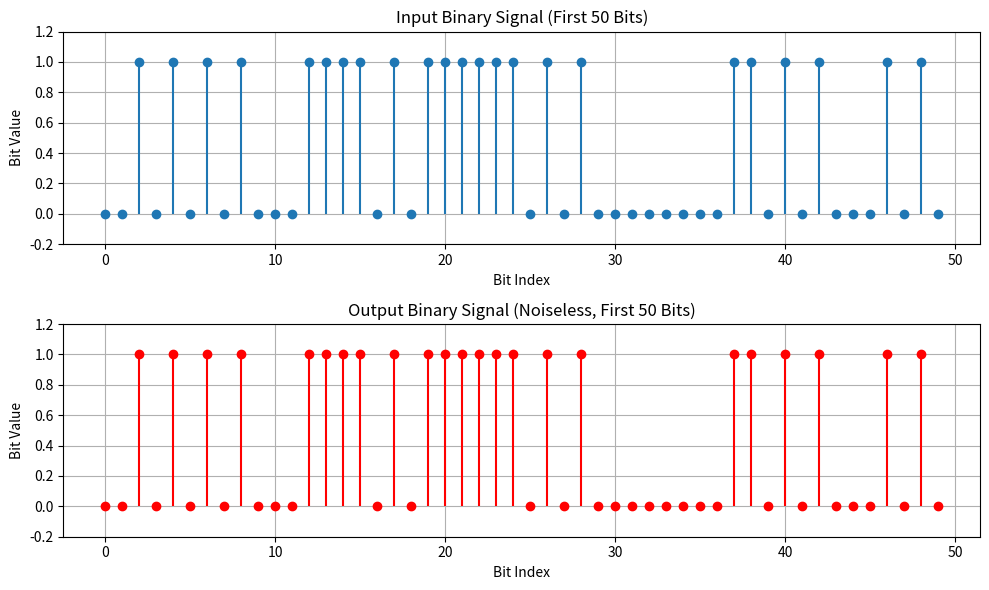

This chart was generated by the following Python code:
import numpy as np
import matplotlib.pyplot as plt

# Number of bits
N = 1000

# Generate random binary input bits (0 or 1)
input_bits = np.random.randint(0, 2, N)

# Noiseless channel (output = input)
output_bits = input_bits.copy()

# Display first 20 bits
print("First 20 Input Bits:")
print(input_bits[:20])

print("First 20 Output Bits (After Noiseless Channel):")
print(output_bits[:20])

# Error calculation
errors = np.sum(input_bits != output_bits)

# Bit Error Rate (BER)
ber = errors / N

# Display results
print(f"\nTotal Bits Transmitted: {N}")
print(f"Number of Errors      : {errors}")
print(f"Bit Error Rate (BER)  : {ber:.6f}")

# Visualization (first 50 bits)
plt.figure(figsize=(10, 6))

# Input bits
plt.subplot(2,1,1)
plt.stem(range(50), input_bits[:50], basefmt=" ")
plt.title("Input Binary Signal (First 50 Bits)")
plt.xlabel("Bit Index")
plt.ylabel("Bit Value")
plt.ylim(-0.2, 1.2)
plt.grid()

# Output bits
plt.subplot(2,1,2)
plt.stem(range(50), output_bits[:50], linefmt='r-', markerfmt='ro', basefmt=" ")
plt.title("Output Binary Signal (Noiseless, First 50 Bits)")
plt.xlabel("Bit Index")
plt.ylabel("Bit Value")
plt.ylim(-0.2, 1.2)
plt.grid()

plt.tight_layout()
plt.show()
